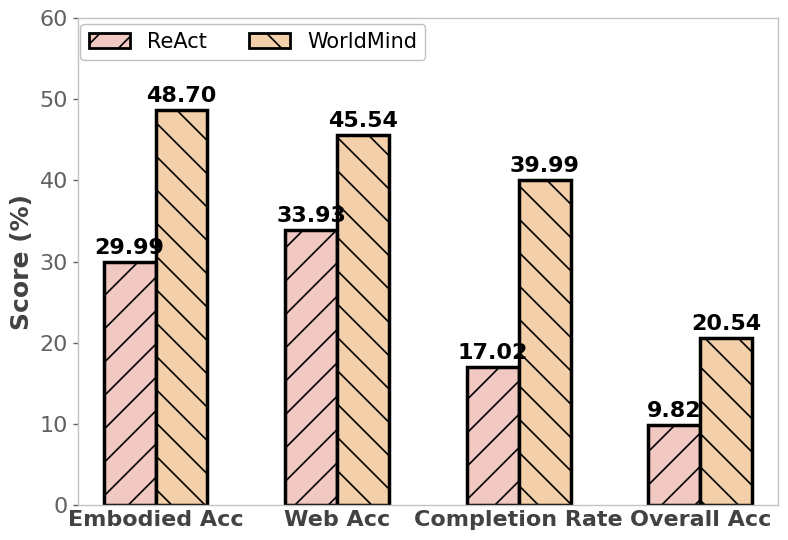

Generate this figure with matplotlib:
import matplotlib.pyplot as plt
import matplotlib as mpl
import numpy as np
import matplotlib.patches as mpatches

# === 1. 基础设置 ===
mpl.rcParams['font.family'] = 'serif'
mpl.rcParams['font.serif'] = ['Times New Roman']
mpl.rcParams['mathtext.fontset'] = 'stix'
mpl.rcParams['axes.unicode_minus'] = False
mpl.rcParams['hatch.linewidth'] = 1.2
mpl.rcParams['hatch.color'] = 'black'

# === 2. 数据准备 (已按新顺序调整) ===
# 新顺序: Embodied Acc -> Web Acc -> Completion Rate -> Overall Acc
categories = ['Embodied Acc', 'Web Acc', 'Completion Rate', 'Overall Acc']

# 对应的数据值
# Embodied Acc: 29.99, 48.70
# Web Acc: 33.93, 45.54
# Completion Rate: 17.02, 39.99
# Overall Acc: 9.82, 20.54
react_values =     [29.99, 33.93, 17.02, 9.82]
worldmind_values = [48.70, 45.54, 39.99, 20.54]

# === 3. 样式设置 (颜色修改) ===
# ReAct 保持粉色，WorldMind 改为淡蓝色 (#b3d9ff) 搭配更好看
styles = [
    {'color': '#f1c8c2', 'hatch': '/'},  # ReAct (粉色)
    {'color': '#f3d0a9', 'hatch': '\\'}   # WorldMind (淡蓝色 - 新颜色)
]

fig, ax = plt.subplots(figsize=(8, 5.5), dpi=100)

# 字体参数
GLOBAL_BASE_FONT_SIZE = 14
LABEL_FONTSIZE = GLOBAL_BASE_FONT_SIZE + 4
TICK_FONTSIZE = GLOBAL_BASE_FONT_SIZE + 2 
LEGEND_FONTSIZE = GLOBAL_BASE_FONT_SIZE + 1
ANNOTATION_FONTSIZE = GLOBAL_BASE_FONT_SIZE + 2
edge_color = 'black'
edge_width = 2.5
alpha_refusal = 1.0

# === 4. 计算坐标位置 ===
bar_width = 1.0
group_gap = 1.5 

indices = np.arange(len(categories))
group_centers = indices * (2 * bar_width + group_gap) 

x_react = group_centers - bar_width / 2
x_worldmind = group_centers + bar_width / 2

# === 5. 绘制柱状图 ===
# ReAct
rects1 = ax.bar(x_react, react_values, width=bar_width,
                color=styles[0]['color'], edgecolor=edge_color, linewidth=edge_width,
                hatch=styles[0]['hatch'], alpha=alpha_refusal, zorder=1, label='ReAct')

# WorldMind
rects2 = ax.bar(x_worldmind, worldmind_values, width=bar_width,
                color=styles[1]['color'], edgecolor=edge_color, linewidth=edge_width,
                hatch=styles[1]['hatch'], alpha=alpha_refusal, zorder=1, label='WorldMind')

# === 6. 添加数值标签 ===
def autolabel(rects, hatch_pattern):
    for rect in rects:
        height = rect.get_height()
        rect.set_edgecolor(edge_color)
        rect.set_linewidth(edge_width)
        rect.set_hatch(hatch_pattern)
        
        ax.text(rect.get_x() + rect.get_width() / 2., height + 0.5,
                f'{height:.2f}', 
                ha='center', va='bottom', 
                fontsize=ANNOTATION_FONTSIZE, fontweight='bold', color='black')

autolabel(rects1, styles[0]['hatch'])
autolabel(rects2, styles[1]['hatch'])

# === 7. 坐标轴与图例 ===
ax.set_xticks(group_centers)
ax.set_xticklabels(categories, fontsize=TICK_FONTSIZE, fontweight='bold', color='#424242')

# 动态调整X轴范围
ax.set_xlim(min(x_react) - 1, max(x_worldmind) + 1)

# Y轴设置
ax.set_ylim(0, 60) 
ax.set_ylabel('Score (%)', fontsize=LABEL_FONTSIZE, fontweight='bold', color='#424242')
ax.tick_params(axis='y', which='major', labelsize=TICK_FONTSIZE, colors='#616161', width=1)
ax.tick_params(axis='x', which='major', length=0) 

# 边框
for spine in ax.spines.values():
    spine.set_color('#BDBDBD')
    spine.set_linewidth(1)
    spine.set_alpha(0.9)
ax.set_axisbelow(True)
fig.patch.set_facecolor('white')

# 图例
legend_elements = [
    mpatches.Rectangle((0, 0), 1, 1, facecolor=styles[0]['color'], edgecolor=edge_color, 
                       linewidth=2, hatch=styles[0]['hatch'], label='ReAct'),
    mpatches.Rectangle((0, 0), 1, 1, facecolor=styles[1]['color'], edgecolor=edge_color, 
                       linewidth=2, hatch=styles[1]['hatch'], label='WorldMind')
]

ax.legend(handles=legend_elements,
          loc='upper center',
          bbox_to_anchor=(0.25, 1.01),
          fontsize=LEGEND_FONTSIZE,
          frameon=True,
          framealpha=0.95,
          edgecolor='#BDBDBD',
          facecolor='white',
          shadow=False,
          ncol=2)

plt.tight_layout()
plt.savefig('indoor_task_comparison.pdf', 
            format='pdf', 
            dpi=300, 
            bbox_inches='tight',
            facecolor='white',
            edgecolor='none')
print("图表已保存为 'indoor_task_comparison.pdf'")
plt.show()

### python bar.py